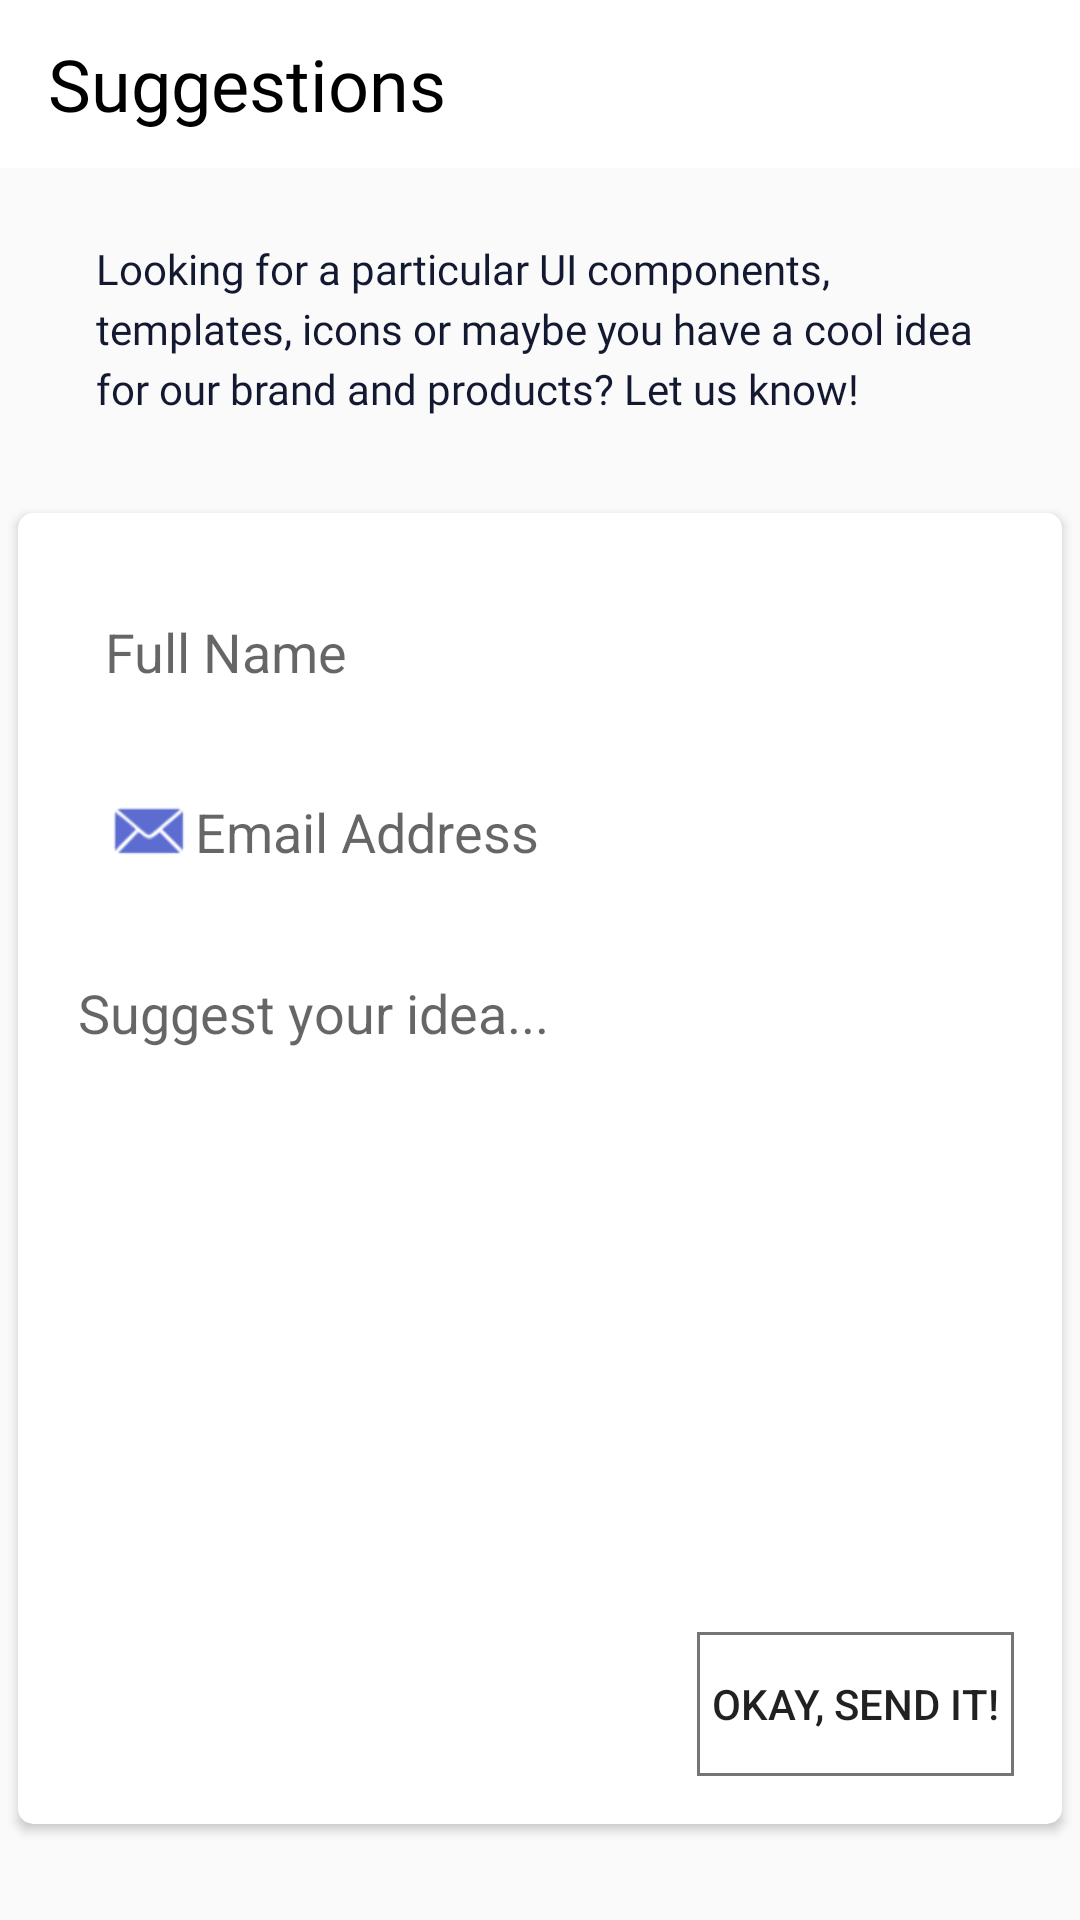

Write the Android layout XML for this screen, with the resource values it uses.
<!-- AndroidManifest.xml: application theme AppTheme -->
<!-- res/layout/activity_suggestions.xml -->
<?xml version="1.0" encoding="utf-8"?>
<androidx.constraintlayout.widget.ConstraintLayout xmlns:android="http://schemas.android.com/apk/res/android"
    xmlns:app="http://schemas.android.com/apk/res-auto"
    xmlns:tools="http://schemas.android.com/tools"
    android:layout_width="match_parent"
    android:layout_height="match_parent"
    tools:context=".SuggestionsActivity">

    <TextView
        android:id="@+id/textView39"
        android:layout_width="0dp"
        android:layout_height="wrap_content"
        android:layout_marginStart="32dp"
        android:layout_marginTop="24dp"
        android:layout_marginEnd="32dp"
        android:allowUndo="false"
        android:fontFamily="@font/marmelad"
        android:text="@string/suggestions_page"
        android:textColor="@color/darkForNav"
        app:layout_constraintEnd_toEndOf="parent"
        app:layout_constraintHorizontal_bias="0.0"
        app:layout_constraintStart_toStartOf="parent"
        app:layout_constraintTop_toBottomOf="@+id/toolbar"
        app:lineHeight="20dp" />

    <androidx.appcompat.widget.Toolbar
        android:id="@+id/toolbar"
        android:layout_width="match_parent"
        android:layout_height="?attr/actionBarSize"
        android:background="@color/white"
        android:theme="@style/ThemeOverlay.AppCompat.Light"
        app:layout_constraintEnd_toEndOf="parent"
        app:layout_constraintStart_toStartOf="parent"
        app:layout_constraintTop_toTopOf="parent">

        <TextView
            android:layout_width="wrap_content"
            android:layout_height="wrap_content"
            android:fontFamily="@font/lemon"
            android:text="Suggestions"
            android:textColor="#000"
            android:textSize="24sp" />

    </androidx.appcompat.widget.Toolbar>

    <androidx.cardview.widget.CardView
        android:layout_width="348dp"
        android:layout_height="0dp"
        android:layout_marginStart="32dp"
        android:layout_marginTop="32dp"
        android:layout_marginEnd="32dp"
        android:layout_marginBottom="32dp"
        android:elevation="5dp"
        app:cardCornerRadius="5dp"
        app:cardMaxElevation="7dp"
        app:layout_constraintBottom_toBottomOf="parent"
        app:layout_constraintEnd_toEndOf="parent"
        app:layout_constraintStart_toStartOf="parent"
        app:layout_constraintTop_toBottomOf="@+id/textView39">

        <androidx.constraintlayout.widget.ConstraintLayout
            android:layout_width="match_parent"
            android:layout_height="match_parent">

            <EditText
                android:id="@+id/editText2"
                android:layout_width="0dp"
                android:layout_height="wrap_content"
                android:layout_marginStart="24dp"
                android:layout_marginTop="24dp"
                android:layout_marginEnd="24dp"
                android:backgroundTint="#FFFFFF"
                android:drawableLeft="@drawable/profile"
                android:drawableTint="#5C6CD1"
                android:ems="10"
                android:gravity="clip_vertical|fill_vertical"
                android:hint="Full Name"
                android:inputType="textPersonName"
                android:paddingLeft="5dp"
                app:layout_constraintEnd_toEndOf="parent"
                app:layout_constraintStart_toStartOf="parent"
                app:layout_constraintTop_toTopOf="parent" />

            <EditText
                android:id="@+id/editText6"
                android:layout_width="0dp"
                android:layout_height="wrap_content"
                android:layout_marginStart="24dp"
                android:layout_marginTop="16dp"
                android:layout_marginEnd="24dp"
                android:backgroundTint="#FFFFFF"
                android:drawableLeft="@android:drawable/sym_action_email"
                android:drawableTint="#5C6CD1"
                android:ems="10"
                android:hint="Email Address"
                android:inputType="textEmailAddress"
                android:paddingLeft="5dp"
                app:layout_constraintEnd_toEndOf="parent"
                app:layout_constraintStart_toStartOf="parent"
                app:layout_constraintTop_toBottomOf="@+id/editText2" />

            <EditText
                android:id="@+id/editText8"
                android:layout_width="0dp"
                android:layout_height="0dp"
                android:layout_marginStart="16dp"
                android:layout_marginTop="16dp"
                android:layout_marginEnd="16dp"
                android:layout_marginBottom="8dp"
                android:backgroundTint="#FFFFFF"
                android:ems="10"
                android:gravity="start|left"
                android:hint="Suggest your idea..."
                android:inputType="textMultiLine"
                android:lines="8"
                android:maxLines="10"
                android:minLines="4"
                android:scrollbars="vertical"
                app:layout_constraintBottom_toTopOf="@+id/button"
                app:layout_constraintEnd_toEndOf="parent"
                app:layout_constraintStart_toStartOf="parent"
                app:layout_constraintTop_toBottomOf="@+id/editText6" />

            <Button
                android:id="@+id/button"
                android:layout_width="wrap_content"
                android:layout_height="wrap_content"
                android:layout_marginEnd="16dp"
                android:layout_marginBottom="16dp"
                android:background="@drawable/input_box"
                android:padding="5dp"
                android:text="Okay, send it!"
                app:layout_constraintBottom_toBottomOf="parent"
                app:layout_constraintEnd_toEndOf="parent" />

        </androidx.constraintlayout.widget.ConstraintLayout>
    </androidx.cardview.widget.CardView>


</androidx.constraintlayout.widget.ConstraintLayout>
<!-- resources referenced by this layout -->
<resources>
  <color name="darkForNav">#141932</color>
  <color name="white">#fff</color>
  <!-- drawable input_box (drawable) -->
  <?xml version="1.0" encoding="utf-8"?>
  <shape xmlns:android="http://schemas.android.com/apk/res/android"
      android:shape="rectangle">
      <stroke android:width="1dp"
          android:color="#8A000000" />
  
  </shape>
  <string name="suggestions_page">Looking for a particular UI components, templates,
          icons or maybe you have a cool idea for our brand and products? Let us know!</string>
  <style name="AppTheme" parent="Theme.AppCompat.Light.NoActionBar">
          
          <item name="colorPrimary">@color/colorPrimary</item>
          <item name="colorPrimaryDark">@color/colorPrimaryDark</item>
          <item name="colorAccent">@color/colorAccent</item>
      </style>
  <color name="colorPrimary">#6200EE</color>
  <color name="colorPrimaryDark">#3700B3</color>
  <color name="colorAccent">#03DAC5</color>
</resources>
